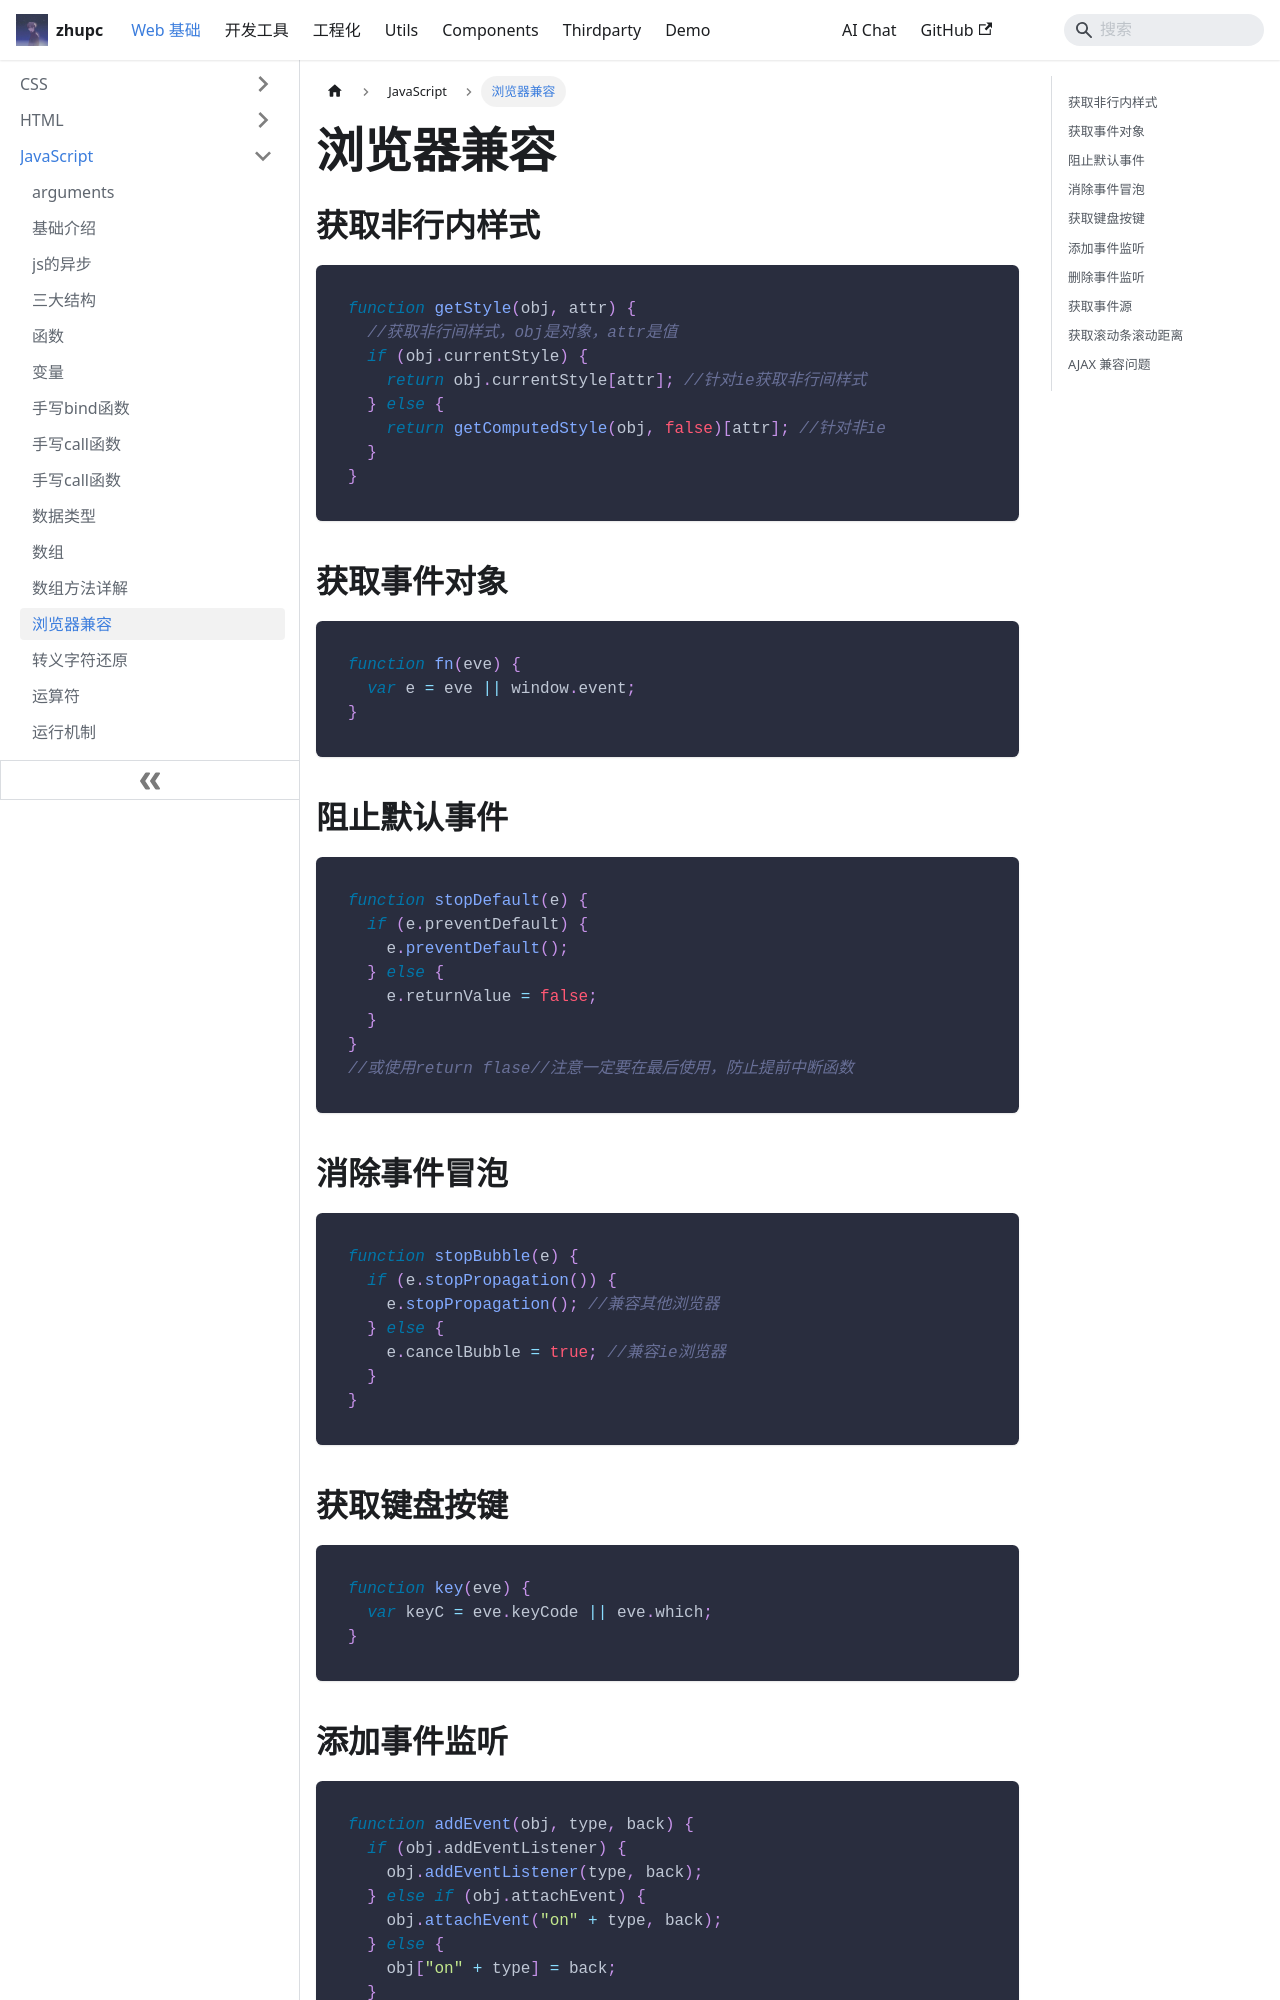

repository: zpcscc/zpcscc.github.io · page: docs/web/javascript/浏览器兼容.html · generator: docusaurus

---
title: 浏览器兼容
---

## 获取非行内样式

```javascript
function getStyle(obj, attr) {
  //获取非行间样式，obj是对象，attr是值
  if (obj.currentStyle) {
    return obj.currentStyle[attr]; //针对ie获取非行间样式
  } else {
    return getComputedStyle(obj, false)[attr]; //针对非ie
  }
}
```

## 获取事件对象

```javascript
function fn(eve) {
  var e = eve || window.event;
}
```

## 阻止默认事件

```javascript
function stopDefault(e) {
  if (e.preventDefault) {
    e.preventDefault();
  } else {
    e.returnValue = false;
  }
}
//或使用return flase//注意一定要在最后使用，防止提前中断函数
```

## 消除事件冒泡

```javascript
function stopBubble(e) {
  if (e.stopPropagation()) {
    e.stopPropagation(); //兼容其他浏览器
  } else {
    e.cancelBubble = true; //兼容ie浏览器
  }
}
```

## 获取键盘按键

```javascript
function key(eve) {
  var keyC = eve.keyCode || eve.which;
}
```
